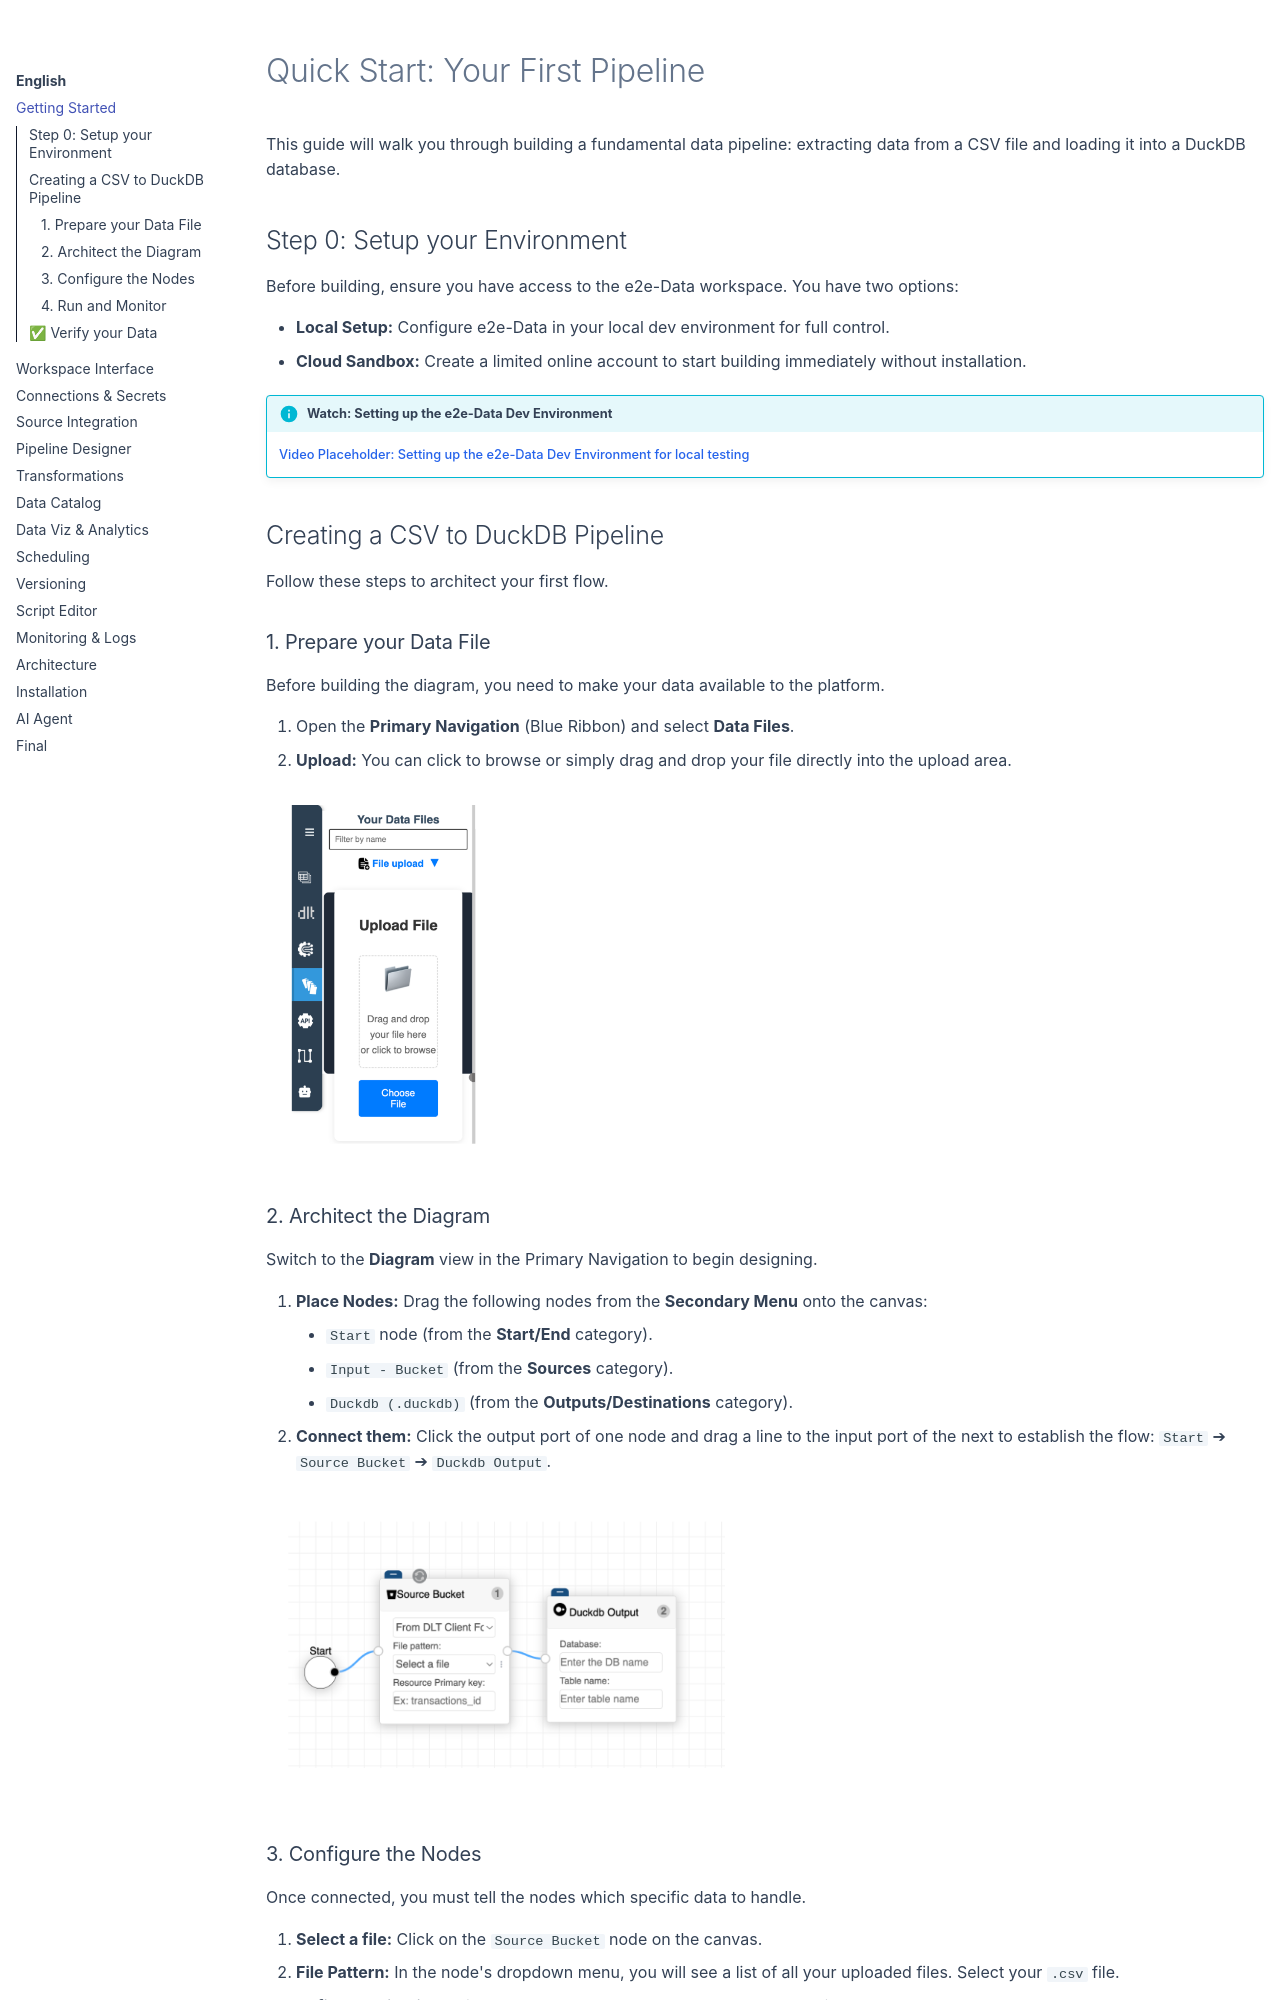

repository: gilvander/e2e-data · page: en/getting-started/index.html · generator: mkdocs

# Quick Start: Your First Pipeline

This guide will walk you through building a fundamental data pipeline: extracting data from a CSV file and loading it into a DuckDB database.

## Step 0: Setup your Environment

Before building, ensure you have access to the e2e-Data workspace. You have two options:

*   **Local Setup:** Configure e2e-Data in your local dev environment for full control.
*   **Cloud Sandbox:** Create a limited online account to start building immediately without installation.

!!! info "Watch: Setting up the e2e-Data Dev Environment"
    [Video Placeholder: Setting up the e2e-Data Dev Environment for local testing](https://www.google.com/search?q=https://your-video-link&authuser=2)

## Creating a CSV to DuckDB Pipeline

Follow these steps to architect your first flow.

### 1. Prepare your Data File

Before building the diagram, you need to make your data available to the platform.

1.  Open the **Primary Navigation** (Blue Ribbon) and select **Data Files**.
2.  **Upload:** You can click to browse or simply drag and drop your file directly into the upload area.

![Data Files Upload](../assets/data-files-upload.png){ width="25%" }

### 2. Architect the Diagram

Switch to the **Diagram** view in the Primary Navigation to begin designing.

1.  **Place Nodes:** Drag the following nodes from the **Secondary Menu** onto the canvas:
    *   `Start` node (from the **Start/End** category).
    *   `Input - Bucket` (from the **Sources** category).
    *   `Duckdb (.duckdb)` (from the **Outputs/Destinations** category).
2.  **Connect them:** Click the output port of one node and drag a line to the input port of the next to establish the flow: `Start` ➔ `Source Bucket` ➔ `Duckdb Output`.

![Pipeline Nodes Unconfigured](../assets/pipeline-nodes-step1.png){ width="50%" }
